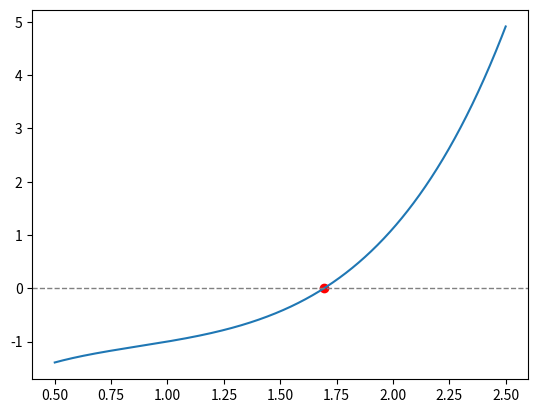

Generate this figure with matplotlib:
import numpy as np
import matplotlib.pyplot as plt


def f(x):
    return np.exp(x) * np.log(x) - x ** 2


def derivada(x):
    return np.exp(x) * np.log(x) + np.exp(x) + 1 / x - 2 * x


def Newton_Raphson(f, dx,x0, N, tol):
    x = x0
    for i in range(N):
        x_new = x - f(x) / dx(x)

        if abs(x_new - x) < tol:
            return x

        x = x_new

raiz = Newton_Raphson(f, derivada, 2,100000,1e-9)
print(raiz)

x = np.linspace(0.5, 2.5, 1000)

fig, ax = plt.subplots()

plt.plot(x, f(x))
plt.scatter(raiz,f(raiz),color='r')
plt.axhline(y=0, color='grey', linestyle='--', linewidth=1)

plt.show()